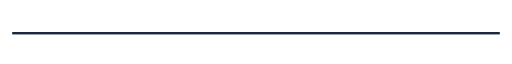
t = 0.00 s
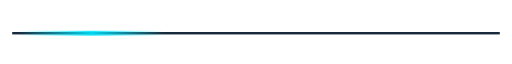
t = 0.75 s
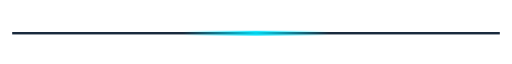
t = 1.50 s
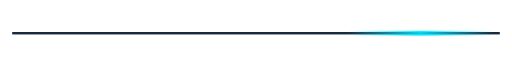
t = 2.25 s

The animated SVG that drew these frames (rendered in a browser with its animation timeline set to each time). Animation: 1 SMIL element (animate=1); one cycle of 3.00 s, repeats indefinitely.

<svg xmlns="http://www.w3.org/2000/svg" width="420" height="24" viewBox="0 0 420 24">
  <defs>
    <linearGradient id="sweep" x1="0%" y1="0%" x2="100%" y2="0%">
      <stop offset="0%" stop-color="#00E5FF" stop-opacity="0"/>
      <stop offset="50%" stop-color="#00E5FF" stop-opacity="0.9"/>
      <stop offset="100%" stop-color="#00E5FF" stop-opacity="0"/>
    </linearGradient>
  </defs>

  <rect x="10" y="12" width="400" height="2" fill="#1A2A3D"/>
  <rect x="10" y="11" width="120" height="4" fill="url(#sweep)">
    <animate attributeName="x" dur="3s" values="-120;420" repeatCount="indefinite"/>
  </rect>
</svg>
